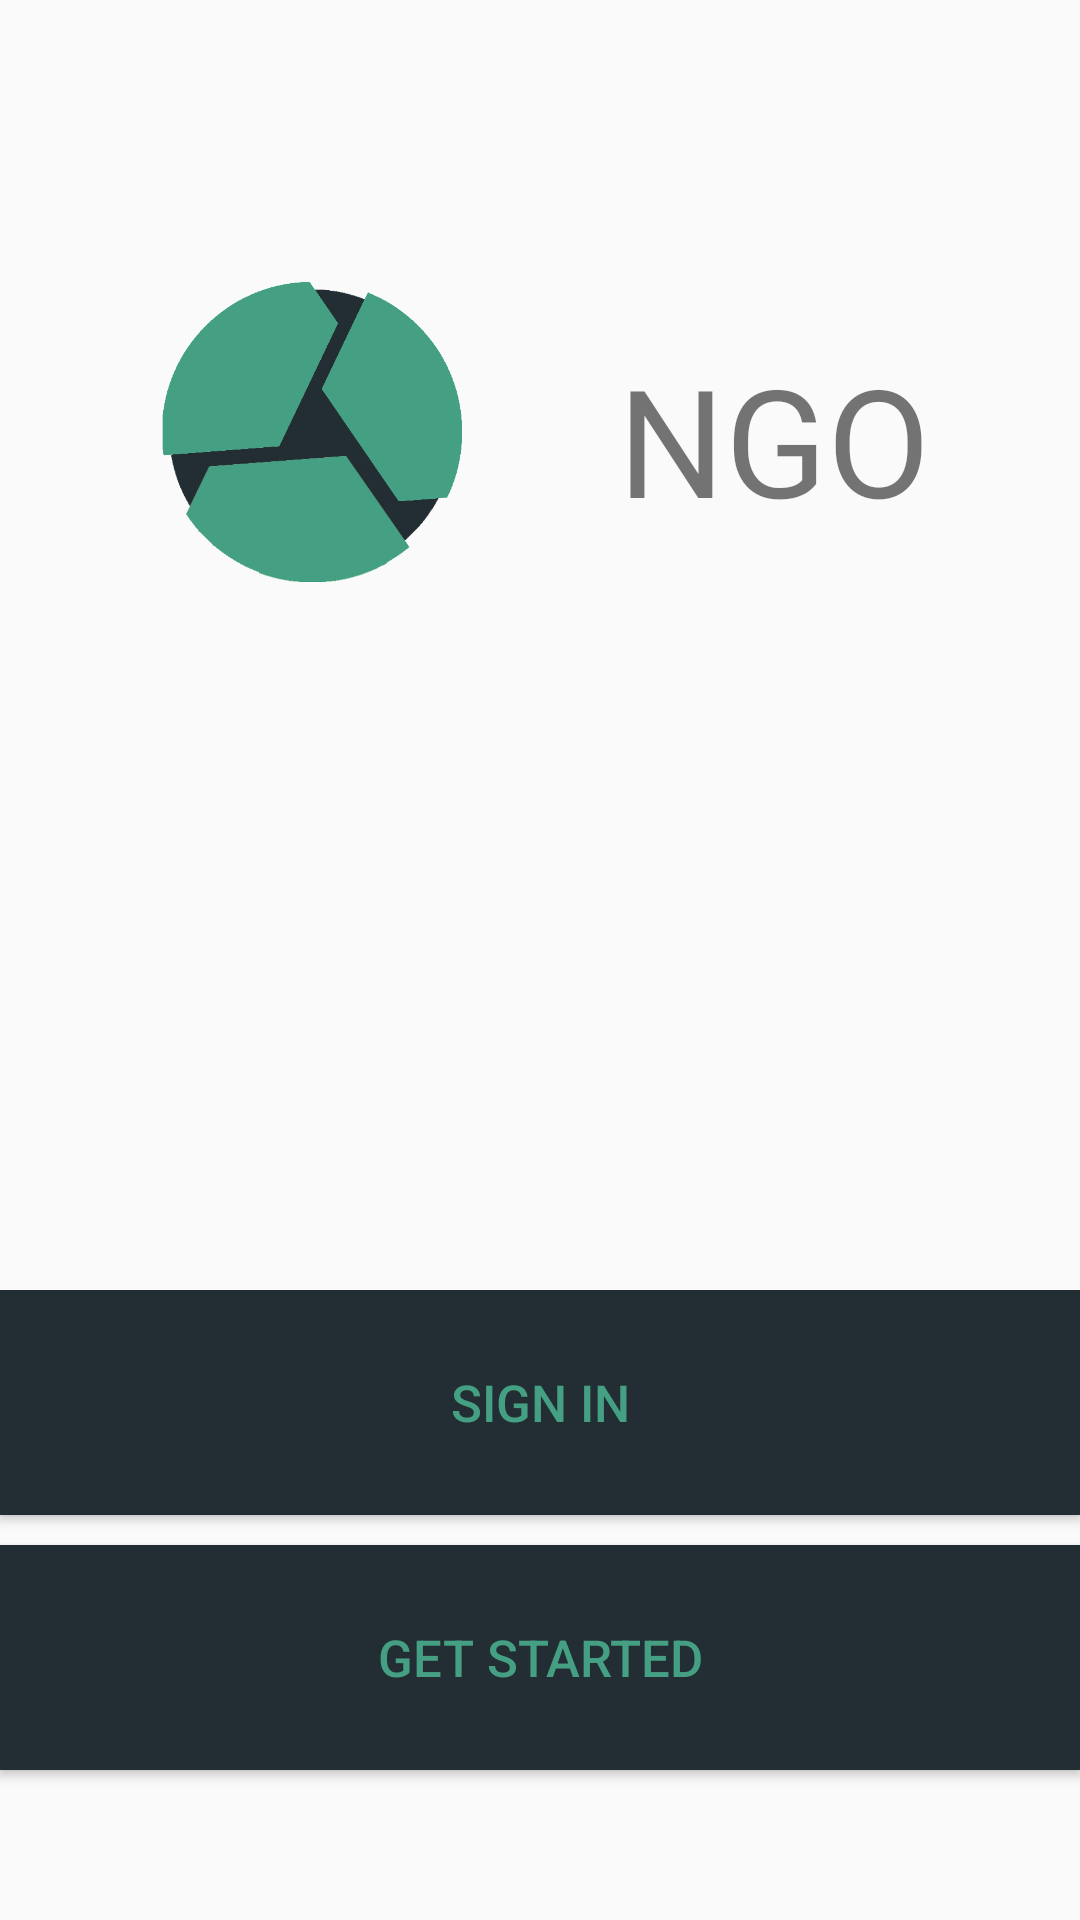

Layout XML and referenced resources for this Android screen:
<!-- AndroidManifest.xml: application theme AppTheme -->
<!-- res/layout/activity_main.xml -->
<?xml version="1.0" encoding="utf-8"?>
<RelativeLayout xmlns:android="http://schemas.android.com/apk/res/android"
    xmlns:app="http://schemas.android.com/apk/res-auto"
    xmlns:tools="http://schemas.android.com/tools"
    android:id="@+id/activity_main"
    android:layout_width="match_parent"
    android:layout_height="match_parent"
    tools:context="demo.ngo.MainActivity">

    <ImageView
        android:id="@+id/imageView6"
        android:layout_width="100dp"
        android:layout_height="100dp"
        android:layout_weight="1"
        app:srcCompat="@drawable/icon"
        android:layout_marginTop="94dp"
        android:layout_marginLeft="54dp"
        android:layout_marginStart="54dp"
        android:layout_alignParentTop="true"
        android:layout_alignParentLeft="true"
        android:layout_alignParentStart="true" />

    <LinearLayout

        android:layout_width="match_parent"
        android:layout_height="wrap_content"
        android:layout_alignParentBottom="true"
        android:layout_alignParentLeft="false"
        android:layout_alignParentStart="false"
        android:orientation="vertical">

        <Button
            android:id="@+id/sign_in"
            android:layout_width="match_parent"
            android:layout_height="75dp"
            android:layout_alignParentBottom="true"
            android:layout_alignParentLeft="true"
            android:layout_alignParentStart="true"
            android:layout_marginBottom="10dp"
            android:layout_weight="1"
            android:background="#232e34"
            android:text="SIGN IN"
            android:textColor="#449f83"
            android:textSize="17sp" />

        <Button
            android:id="@+id/GS"
            android:layout_width="match_parent"
            android:layout_height="75dp"
            android:layout_alignParentBottom="true"
            android:layout_alignParentEnd="true"
            android:layout_alignParentRight="true"
            android:layout_marginBottom="50dp"
            android:layout_weight="1"
            android:background="#232e34"
            android:text="GET STARTED"
            android:textColor="#449f83"
            android:textSize="17sp" />

    </LinearLayout>

    <TextView
        android:id="@+id/textView"
        android:layout_width="wrap_content"
        android:layout_height="wrap_content"
        android:layout_alignTop="@+id/imageView6"
        android:layout_marginLeft="52dp"
        android:layout_marginStart="52dp"
        android:layout_marginTop="19dp"
        android:layout_toRightOf="@+id/imageView6"
        android:text="NGO"
        android:textSize="50sp" />

</RelativeLayout>
<!-- resources referenced by this layout -->
<resources>
  <!-- drawable icon: png bitmap (drawable-mdpi, 45088 bytes) -->
  <style name="AppTheme" parent="Theme.AppCompat.Light.NoActionBar">
          
          <item name="colorPrimary">@color/primary</item>
          <item name="colorPrimaryDark">@color/primary_dark</item>
          <item name="colorAccent">@color/accent</item>
          <item name="android:textColorPrimary">@color/secondary_text</item>
          <item name="android:textColorSecondary">@color/secondary_text</item>
          <item name="android:divider">@color/divider</item>
  
      </style>
  <color name="primary">#000000</color>
  <color name="primary_dark">#484646</color>
  <color name="accent">#ffdd00</color>
  <color name="secondary_text">#ffffff</color>
  <color name="divider">#ffffff</color>
</resources>
